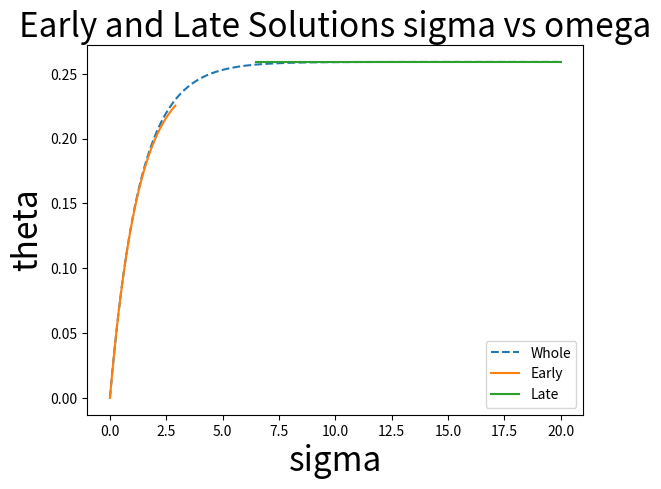

Reproduce this figure in Python.
#numpy is what we will use for the majority of our calculations
import numpy as np

#library for ploting
import matplotlib.pyplot as plt

#library for exiting if stuff is bunk
import sys


#delta for the fizzle
delta=0.2

#diff eq to approximate with rk4, x is theta
dfizzle="0.2*np.exp(x)-x"


#initial condition
x0=0.0
sig0=0.0

#step size to use
h=0.1

#steps
step=200

#a nice thing for generating for loops
def my_range(start,end,step):
    while start<=end:
        yield start
        start+=step

#initialize arrays
omega=np.zeros((step,1))
sig=np.zeros((step,1))

omega[0]=x0
sig[0]=sig0


#now to do rk4 for this problem
for i in my_range(0,step-2,1):
    x=omega[i]
    sig[i+1]=sig[i]+h
    k1=eval(dfizzle)
    x=omega[i]+h*k1/2
    k2=eval(dfizzle)
    x=omega[i]+h*k2/2
    k3=eval(dfizzle)
    x=omega[i]+h*k3
    k4=eval(dfizzle)
    omega[i+1]=omega[i]+h/6*(k1+2*k2+2*k3+k4)

#print(omega[step-2])
#print(omega[step-1])


#gotta install the plotting stuff first
#plt.plot(sig,omega)
#plt.show()


####################################
#Now we will do the root finding method to find the theta that
#gives the approximate llong term solution

#Brent's method cause doing new things is good for you

approx="np.exp(x)/x-5"

a=0.2
b=2.0



x=a
fa=eval(approx)
x=b
fb=eval(approx)


if fa*fb>=0:
    sys.exit()

fa1=np.absolute(fa)
fb1=np.absolute(fb)
if fa1<fb1:
    r=a
    a=b
    b=r
    r=fa
    fa=fb
    fb=r
c=a
fc=fa

s=0
fs=50

delt=0.000001

flag=1
d=0

while (np.absolute(fb)>=0.0000001) & (np.absolute(fs)>=0.0000001):
    if ((fa!=fc) & (fb!=fc)):
        s=a*fb*fc/((fa-fb)*(fa-fc))+b*fa*fc/((fb-fa)*(fb-fc))+c*fa*fb/((fc-fa)*(fc-fb))
    else:
        s=b-fb*(b-a)/(fb-fa)
    if  (~((3*a+b)/4<s<b))|(flag&(np.absolute(s-b)>=(np.absolute(b-c)/2)))|(~flag&(np.absolute(s-b)>=np.absolute(c-d)/2))|(flag&(np.absolute(b-c)<delt))|(flag&(np.absolute(c-d)<delt)):
        s=(a+b)/2
        flag=1
    else:
        flag=0
    x=s
    fs=eval(approx)
    d=c
    c=b
    x=c
    fc=eval(approx)
    if (fa*fs)<0:
        b=s
        x=b
        fb=eval(approx)
    else:
        a=s
        x=a
        fa=eval(approx)
    if np.absolute(fa)<np.absolute(fb):
        r=a
        a=b
        b=r
        r=fa
        fa=fb
        fb=r

if fb<fs:
    print (b)
else:
    print (s)


#########################
#here, we will be plotting the early and late solutions with the numeric solution.
shortt="(-.25)*(np.exp(-.8*y)-1)"
step=30
early=np.zeros((step,1))
yx=np.zeros((step,1))
for n in my_range(0,step-2,1):
    yx[n+1]=yx[n]+h
    y=yx[n]
    early[n]=eval(shortt)

y=yx[n+1]
early[n+1]=eval(shortt)

step=135
late=np.ones((step,1))*b
yr=np.linspace(6.5,20,step)



line1=plt.plot(sig,omega,label="Whole",linewidth=1.5,linestyle="--")
line2=plt.plot(yx,early,label="Early",linewidth=1.5)
line3=plt.plot(yr,late,label="Late",linewidth=1.5)
plt.title("Early and Late Solutions sigma vs omega",fontsize=24)
plt.xlabel("sigma",fontsize=24)
plt.ylabel("theta",fontsize=24)
plt.legend()
plt.show()
